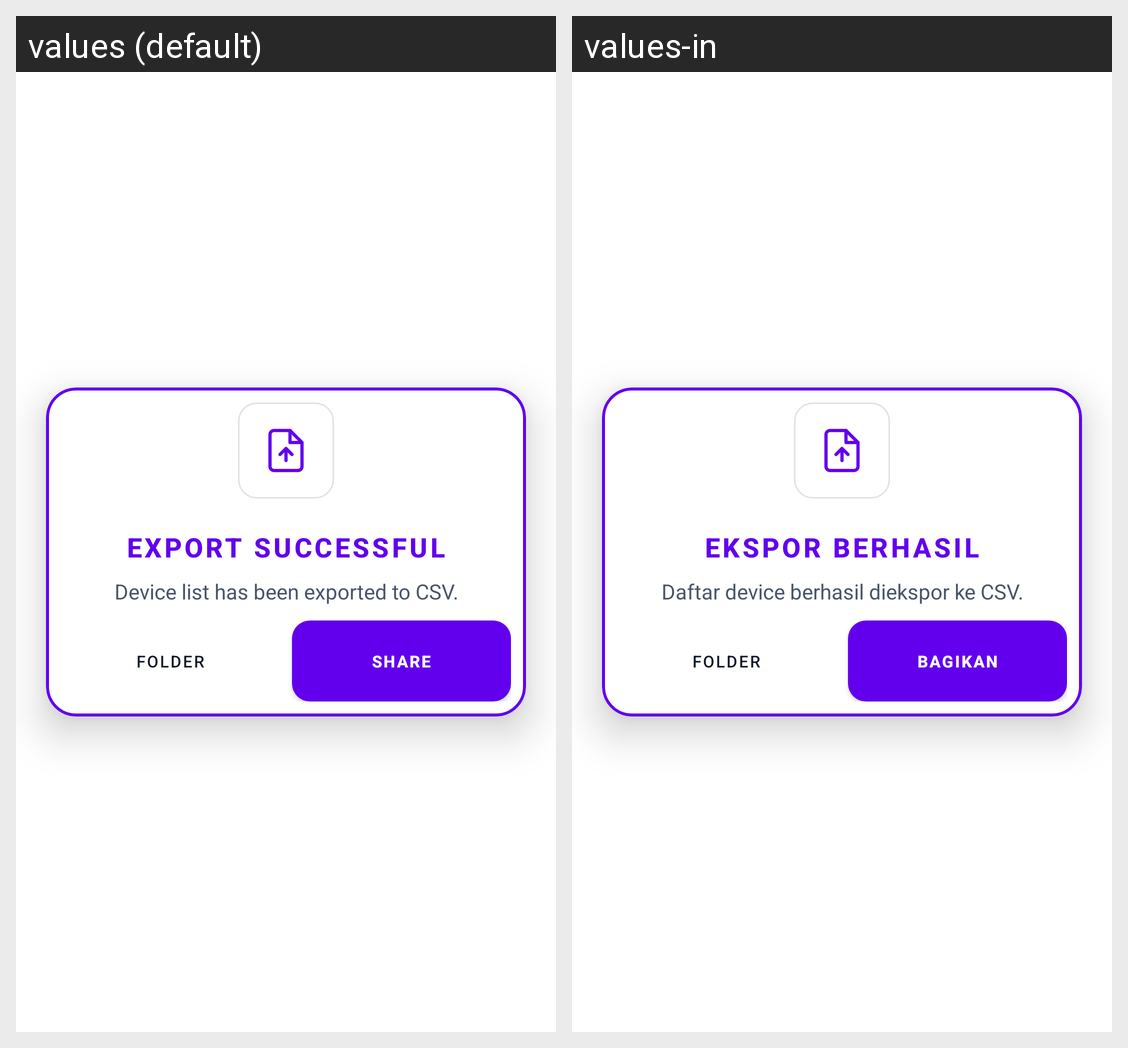

Locale-by-locale string values for the Android screen shown in this grid:
Android screen res/layout/dialog_export_success.xml rendered under 2 locales, left to right: values (default), values-in. Device: Nexus 5 (rendered at 1080×1920; each locale shown at half size, 540×960, under a caption strip naming it); theme Theme.DFRtools.
Strings drawn on this screen, with the default value and each locale's value (text and hints the layout hard-codes, and strings that could not be matched under every locale, appear in the picture but are not listed):

ttl_dev_export_success
  values: EXPORT SUCCESSFUL
  values-in: EKSPOR BERHASIL

msg_dev_export_success
  values: Device list has been exported to CSV.
  values-in: Daftar device berhasil diekspor ke CSV.

btn_dl_folder
  values: FOLDER
  values-in: FOLDER

btn_all_share
  values: SHARE
  values-in: BAGIKAN
